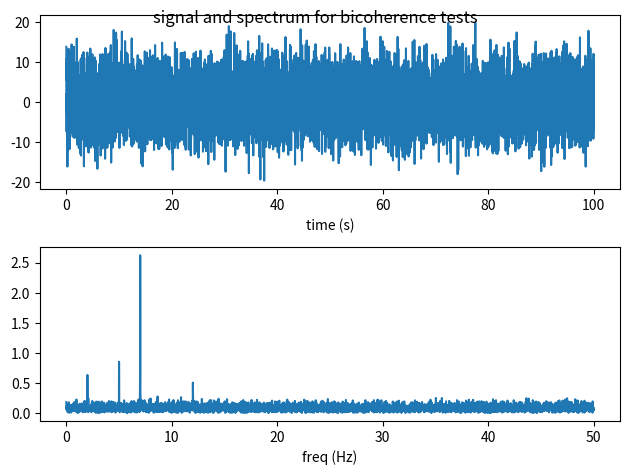
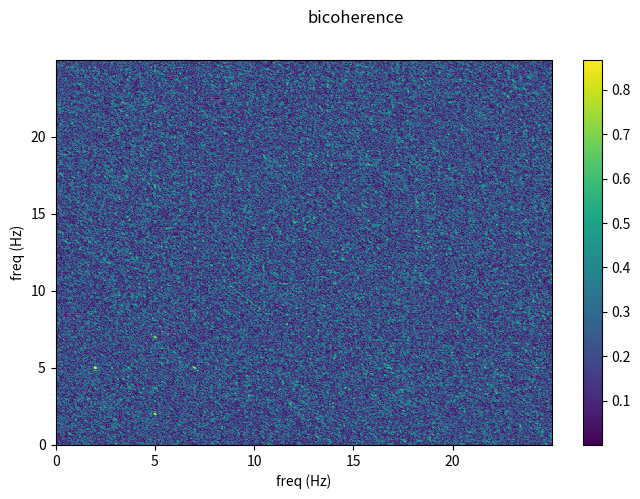
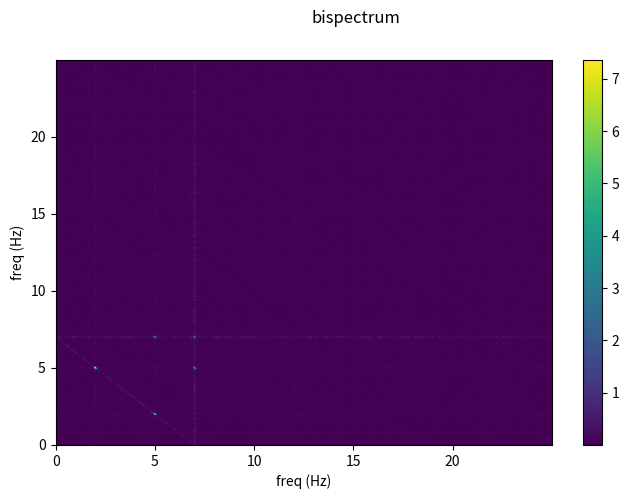
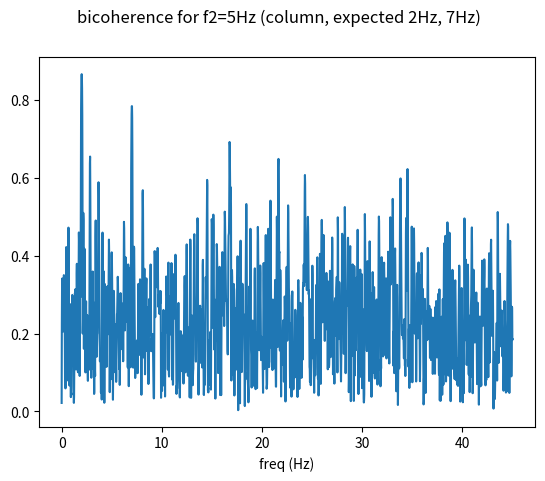
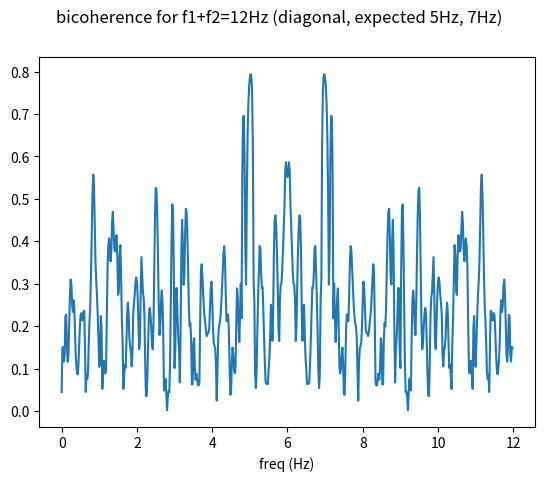
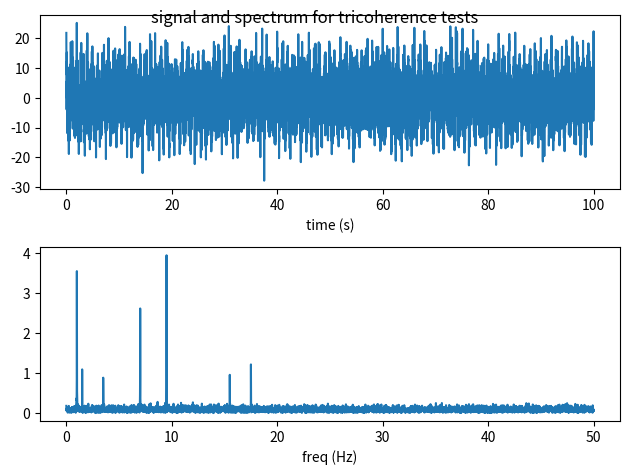
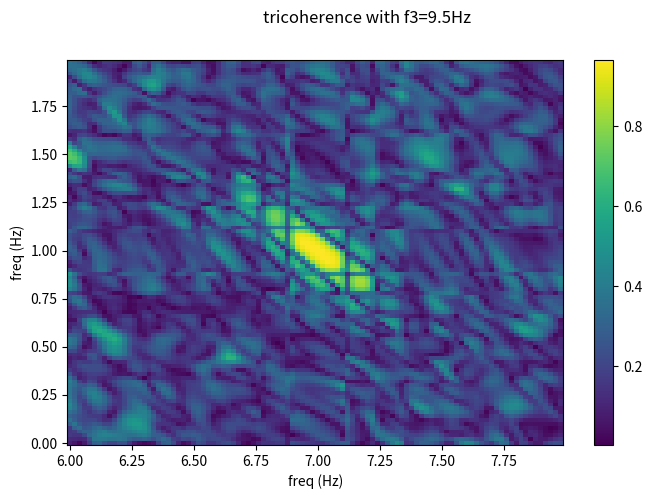
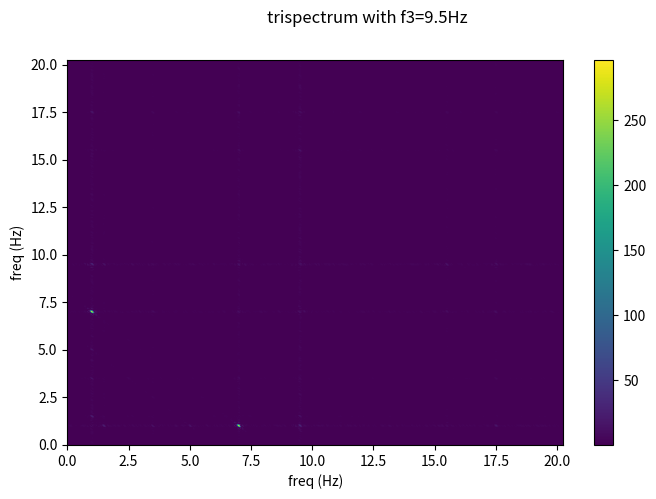
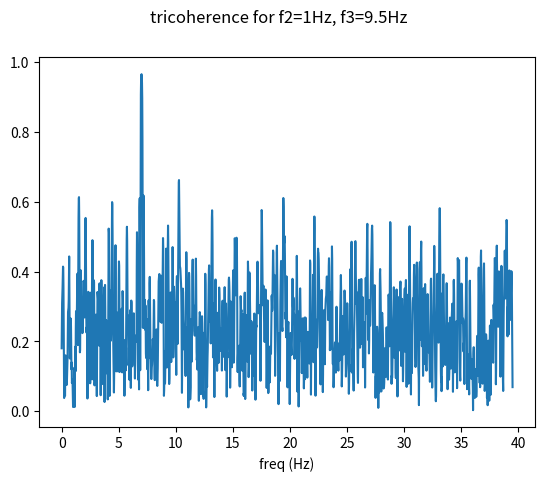
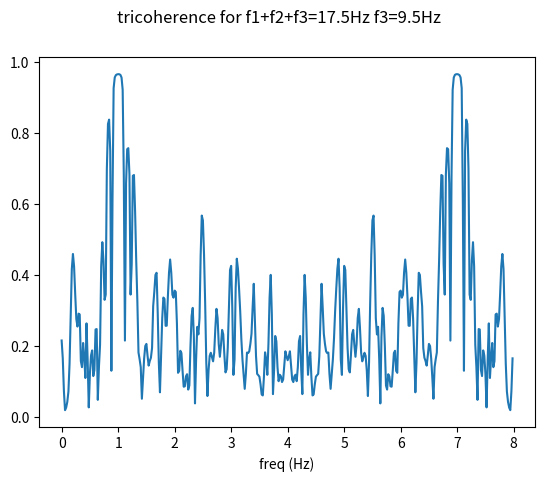
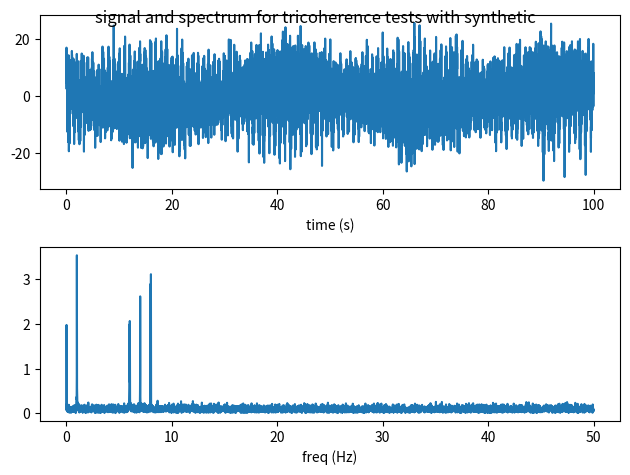
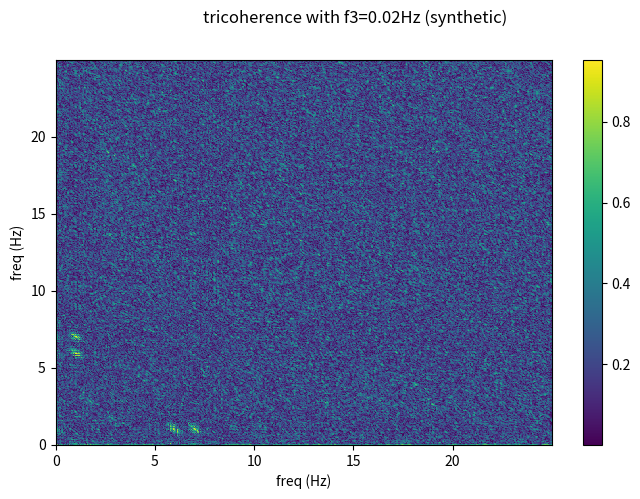
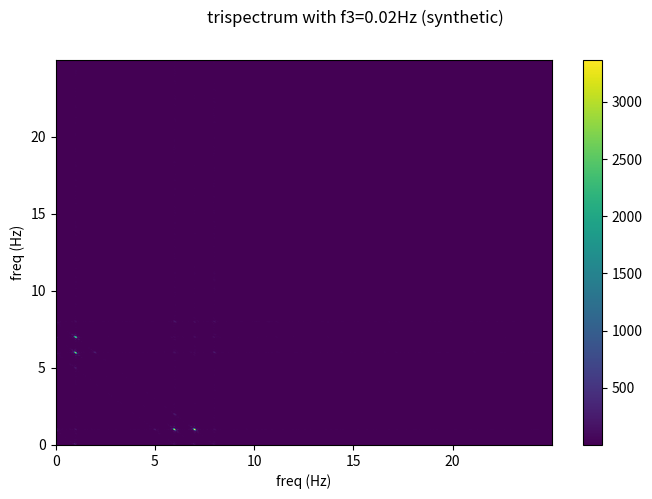
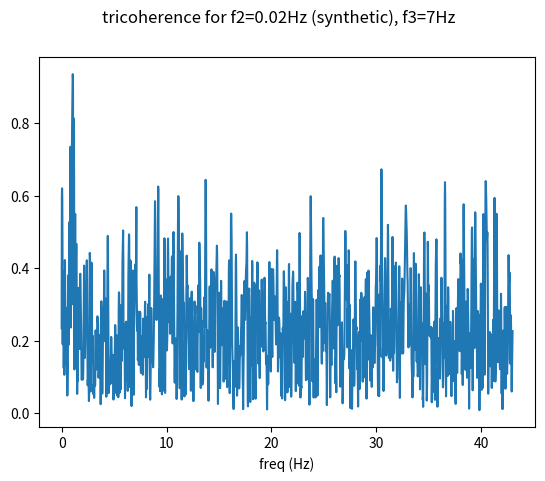
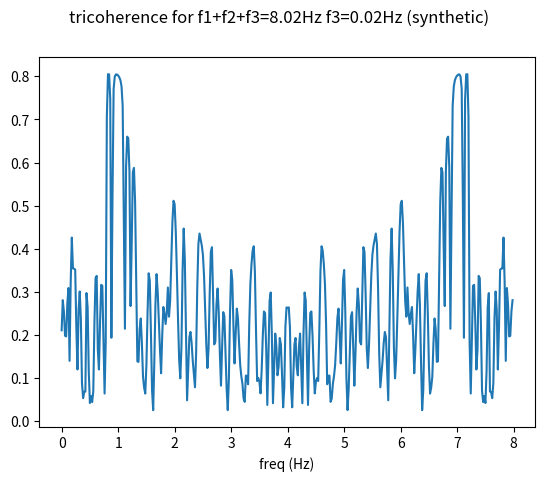

Python code for these plots, in order:
# Copyright 2018, Tom Eulenfeld, MIT license
"""
Calculate 2D, 1D, 0D bicoherence, bispectrum, polycoherence and polyspectrum
"""

from math import pi
import numpy as np
from numpy.fft import rfftfreq, rfft
from scipy.fftpack import next_fast_len
from scipy.signal import spectrogram
import matplotlib.pyplot as plt


def __get_norm(norm):
    if norm == 0 or norm is None:
        return None, None
    else:
        try:
            norm1, norm2 = norm
        except TypeError:
            norm1 = norm2 = norm
        return norm1, norm2


def __freq_ind(freq, f0):
    try:
        return [np.argmin(np.abs(freq - f)) for f in f0]
    except TypeError:
        return np.argmin(np.abs(freq - f0))


def __product_other_freqs(spec, indices, synthetic=(), t=None):
    p1 = np.prod([amplitude * np.exp(2j * np.pi * freq * t + phase)
                  for (freq, amplitude, phase) in synthetic], axis=0)
    p2 = np.prod(spec[:, indices[len(synthetic):]], axis=1)
    return p1 * p2


def _polycoherence_0d(data, fs, *freqs, norm=2, synthetic=(), **kwargs):
    """Polycoherence between freqs and sum of freqs"""
    norm1, norm2 = __get_norm(norm)
    freq, t, spec = spectrogram(data, fs=fs, mode='complex', **kwargs)
    ind = __freq_ind(freq, freqs)
    sum_ind = __freq_ind(freq, np.sum(freqs))
    spec = np.transpose(spec, [1, 0])
    p1 = __product_other_freqs(spec, ind, synthetic, t)
    p2 = np.conjugate(spec[:, sum_ind])
    coh = np.mean(p1 * p2, axis=0)
    if norm is not None:
        coh = np.abs(coh)
        coh **= 2
        temp2 = np.mean(np.abs(p1) ** norm1 * np.abs(p2) ** norm2, axis=0)
        coh /= temp2
        coh **= 0.5
    return coh


def _polycoherence_1d(data, fs, *freqs, norm=2, synthetic=(), **kwargs):
    """
    Polycoherence between f1 given freqs and their sum as a function of f1
    """
    norm1, norm2 = __get_norm(norm)
    freq, t, spec = spectrogram(data, fs=fs, mode='complex', **kwargs)
    spec = np.transpose(spec, [1, 0])
    ind2 = __freq_ind(freq, freqs)
    ind1 = np.arange(len(freq) - sum(ind2))
    sumind = ind1 + sum(ind2)
    otemp = __product_other_freqs(spec, ind2, synthetic, t)[:, None]
    temp = spec[:, ind1] * otemp
    temp2 = np.mean(np.abs(temp) ** 2, axis=0)
    temp *= np.conjugate(spec[:, sumind])
    coh = np.mean(temp, axis=0)
    if norm is not None:
        coh = np.abs(coh)
        coh **= 2
        temp2 *= np.mean(np.abs(spec[:, sumind]) ** 2, axis=0)
        coh /= temp2
        coh **= 0.5
    return freq[ind1], coh


def _polycoherence_1d_sum(data, fs, f0, *ofreqs, norm=2,
                          synthetic=(), **kwargs):
    """Polycoherence with fixed frequency sum f0 as a function of f1"""
    norm1, norm2 = __get_norm(norm)
    freq, t, spec = spectrogram(data, fs=fs, mode='complex', **kwargs)
    spec = np.transpose(spec, [1, 0])
    ind3 = __freq_ind(freq, ofreqs)
    otemp = __product_other_freqs(spec, ind3, synthetic, t)[:, None]
    sumind = __freq_ind(freq, f0)
    ind1 = np.arange(np.searchsorted(freq, f0 - np.sum(ofreqs)))
    ind2 = sumind - ind1 - sum(ind3)
    temp = spec[:, ind1] * spec[:, ind2] * otemp
    if norm is not None:
        temp2 = np.mean(np.abs(temp) ** 2, axis=0)
    temp *= np.conjugate(spec[:, sumind, None])
    coh = np.mean(temp, axis=0)
    if norm is not None:
        coh = np.abs(coh)
        coh **= 2
        temp2 *= np.mean(np.abs(spec[:, sumind]) ** 2, axis=0)
        coh /= temp2
        coh **= 0.5
    return freq[ind1], coh


def _polycoherence_2d(data, fs, *ofreqs, norm=2, flim1=None, flim2=None,
                      synthetic=(), **kwargs):
    """
    Polycoherence between freqs and their sum as a function of f1 and f2
    """
    norm1, norm2 = __get_norm(norm)
    freq, t, spec = spectrogram(data, fs=fs, mode='complex', **kwargs)
    spec = np.require(spec, 'complex64')
    spec = np.transpose(spec, [1, 0])  # transpose (f, t) -> (t, f)
    if flim1 is None:
        flim1 = (0, (np.max(freq) - np.sum(ofreqs)) / 2)
    if flim2 is None:
        flim2 = (0, (np.max(freq) - np.sum(ofreqs)) / 2)
    ind1 = np.arange(*np.searchsorted(freq, flim1))
    ind2 = np.arange(*np.searchsorted(freq, flim2))
    ind3 = __freq_ind(freq, ofreqs)
    otemp = __product_other_freqs(spec, ind3, synthetic, t)[:, None, None]
    sumind = ind1[:, None] + ind2[None, :] + sum(ind3)
    temp = spec[:, ind1, None] * spec[:, None, ind2] * otemp
    if norm is not None:
        temp2 = np.mean(np.abs(temp) ** norm1, axis=0)
    temp *= np.conjugate(spec[:, sumind])
    coh = np.mean(temp, axis=0)
    del temp
    if norm is not None:
        coh = np.abs(coh, out=coh)
        coh **= 2
        temp2 *= np.mean(np.abs(spec[:, sumind]) ** norm2, axis=0)
        coh /= temp2
        coh **= 0.5
    return freq[ind1], freq[ind2], coh


def polycoherence(data, *args, dim=2, **kwargs):
    """
    Polycoherence between frequencies and their sum frequency
    Polycoherence as a function of two frequencies.
    |<prod(spec(fi)) * conj(spec(sum(fi)))>| ** n0 /
        <|prod(spec(fi))|> ** n1 * <|spec(sum(fi))|> ** n2
    i ... 1 - N: N=2 bicoherence, N>2 polycoherence
    < > ... averaging
    | | ... absolute value
    data: 1d data
    fs: sampling rate
    ofreqs: further positional arguments are fixed frequencies
    dim:
        2 - 2D polycoherence as a function of f1 and f2, ofreqs are additional
            fixed frequencies (default)
        1 - 1D polycoherence as a function of f1, at least one fixed frequency
            (ofreq) is expected
        'sum' - 1D polycoherence with fixed frequency sum. The first argument
            after fs is the frequency sum. Other fixed frequencies possible.
        0 - polycoherence for fixed frequencies
    norm:
        2 - return polycoherence, n0 = n1 = n2 = 2 (default)
        0 - return polyspectrum, <prod(spec(fi)) * conj(spec(sum(fi)))>
        tuple (n1, n2): general case with n0=2
    synthetic:
        used for synthetic signal for some frequencies,
        list of 3-item tuples (freq, amplitude, phase), freq must coincide
        with the first fixed frequencies (ofreq, except for dim='sum')
    flim1, flim2: for 2D case, frequency limits can be set
    **kwargs: are passed to scipy.signal.spectrogram. Important are the
        parameters nperseg, noverlap, nfft.
    """
    N = len(data)
    kwargs.setdefault('nperseg', N // 20)
    kwargs.setdefault('nfft', next_fast_len(N // 10))
    if dim == 0:
        f = _polycoherence_0d
    elif dim == 1:
        f = _polycoherence_1d
    elif dim == 'sum':
        f = _polycoherence_1d_sum
    elif dim == 2:
        f = _polycoherence_2d
    else:
        raise
    return f(data, *args, **kwargs)


def plot_polycoherence(freq1, freq2, bicoh):
    """
    Plot polycoherence (i.e. return values of polycoherence with dim=2)
    """
    df1 = freq1[1] - freq1[0]
    df2 = freq2[1] - freq2[0]
    freq1 = np.append(freq1, freq1[-1] + df1) - 0.5 * df1
    freq2 = np.append(freq2, freq2[-1] + df2) - 0.5 * df2
    plt.figure(figsize=(8,5))
    plt.pcolormesh(freq2, freq1, np.abs(bicoh))
    plt.xlabel('freq (Hz)')
    plt.ylabel('freq (Hz)')
    plt.colorbar()


def _plot_polycoherence_1d(freq, coh):
    plt.figure()
    plt.plot(freq, coh)
    plt.xlabel('freq (Hz)')


def _plot_signal(t, signal):
    plt.figure()
    plt.subplot(211)
    plt.plot(t, signal)
    plt.xlabel('time (s)')
    plt.subplot(212)
    ndata = len(signal)
    nfft = next_fast_len(ndata)
    freq = rfftfreq(nfft, t[1] - t[0])
    spec = rfft(signal, nfft) * 2 / ndata
    plt.plot(freq, np.abs(spec))
    plt.xlabel('freq (Hz)')
    plt.tight_layout()


def _test():
    N = 10001
    kw = dict(nperseg=N // 10, noverlap=N // 20, nfft=next_fast_len(N // 2))
    t = np.linspace(0, 100, N)
    fs = 1 / (t[1] - t[0])
    s1 = np.cos(2 * pi * 5 * t + 0.2)
    s2 = 3 * np.cos(2 * pi * 7 * t + 0.5)
    s3 = 4 * np.cos(2 * pi * 1 * t + 0.1)
    s4 = 4 * np.cos(2 * pi * 9.5 * t + 0.7)
    s5 = 2 * np.cos(2 * pi * 0.02 * t + 1)
    np.random.seed(0)
    noise = 5 * np.random.normal(0, 1, N)

    # bicoherence
    signal = s1 + s2 + noise + 0.5 * s1 * s2
    _plot_signal(t, signal)
    plt.suptitle('signal and spectrum for bicoherence tests')
    print('bicoherence for f1=5Hz, f2=7Hz:',
          polycoherence(signal, fs, 5, 7, dim=0, **kw))
    print('bicoherence for f1=5Hz, f2=6Hz:',
          polycoherence(signal, fs, 5, 6, dim=0, **kw))

    result = polycoherence(signal, fs, **kw)
    plot_polycoherence(*result)
    plt.suptitle('bicoherence')

    result = polycoherence(signal, fs, norm=None, **kw)
    plot_polycoherence(*result)
    plt.suptitle('bispectrum')

    result = polycoherence(signal, fs, 5, dim=1, **kw)
    _plot_polycoherence_1d(*result)
    plt.suptitle('bicoherence for f2=5Hz (column, expected 2Hz, 7Hz)')

    result = polycoherence(signal, fs, 12, dim='sum', **kw)
    _plot_polycoherence_1d(*result)
    plt.suptitle('bicoherence for f1+f2=12Hz (diagonal, expected 5Hz, 7Hz)')

   # tricoherence
    signal = s2 + s3 + s4 + 0.1 * s2 * s3 * s4 + noise
    _plot_signal(t, signal)
    plt.suptitle('signal and spectrum for tricoherence tests')
    print('tricoherence for f1=1Hz, f2=7Hz, f3=9.5Hz:',
          polycoherence(signal, fs, 1, 7, 9.5, dim=0, **kw))

    result = polycoherence(signal, fs, 9.5, flim1=(0., 2), flim2=(6., 8), **kw)
    plot_polycoherence(*result)
    plt.suptitle('tricoherence with f3=9.5Hz')

    result = polycoherence(signal, fs, 9.5, norm=None, **kw)
    plot_polycoherence(*result)
    plt.suptitle('trispectrum with f3=9.5Hz')

    result = polycoherence(signal, fs, 1, 9.5, dim=1, **kw)
    _plot_polycoherence_1d(*result)
    plt.suptitle('tricoherence for f2=1Hz, f3=9.5Hz')

    result = polycoherence(signal, fs, 17.5, 9.5, dim='sum', **kw)
    _plot_polycoherence_1d(*result)
    plt.suptitle('tricoherence for f1+f2+f3=17.5Hz f3=9.5Hz')

   # tricoherence with synthetic signal
    signal = s2 + s3 + s5 - 0.5 * s2 * s3 * s5 + noise
    _plot_signal(t, signal)
    plt.suptitle('signal and spectrum for tricoherence tests with synthetic')
    synthetic = ((0.02, 10, 1), )
    print('tricoherence for f1=0.02Hz (synthetic)), f2=1Hz, f3=7Hz:',
          polycoherence(signal, fs, 0.02, 1, 7, dim=0,
                        synthetic=synthetic, **kw))
    result = polycoherence(signal, fs, 0.02, synthetic=synthetic, **kw)
    plot_polycoherence(*result)
    plt.suptitle('tricoherence with f3=0.02Hz (synthetic)')

    result = polycoherence(signal, fs, 0.02, synthetic=synthetic,
                           norm=None, **kw)
    plot_polycoherence(*result)
    plt.suptitle('trispectrum with f3=0.02Hz (synthetic)')

    result = polycoherence(signal, fs, 0.02, 7, dim=1,
                           synthetic=synthetic, **kw)
    _plot_polycoherence_1d(*result)
    plt.suptitle('tricoherence for f2=0.02Hz (synthetic), f3=7Hz')

    result = polycoherence(signal, fs, 8.02, 0.02, dim='sum',
                           synthetic=synthetic, **kw)
    _plot_polycoherence_1d(*result)
    plt.suptitle('tricoherence for f1+f2+f3=8.02Hz f3=0.02Hz (synthetic)')

    plt.show()


if __name__ == '__main__':
    _test()